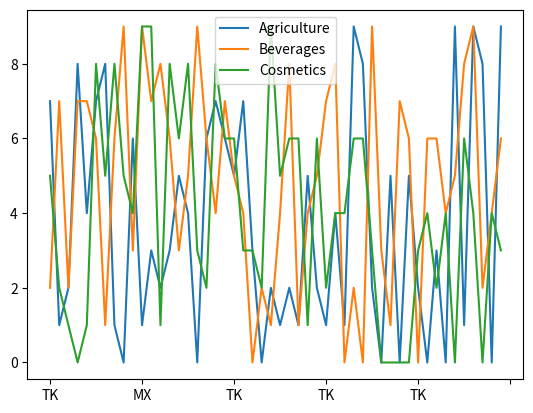
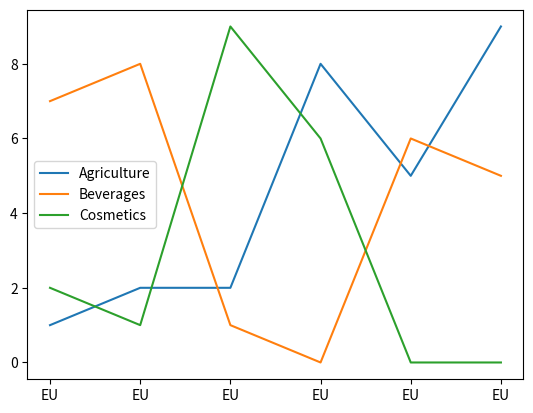
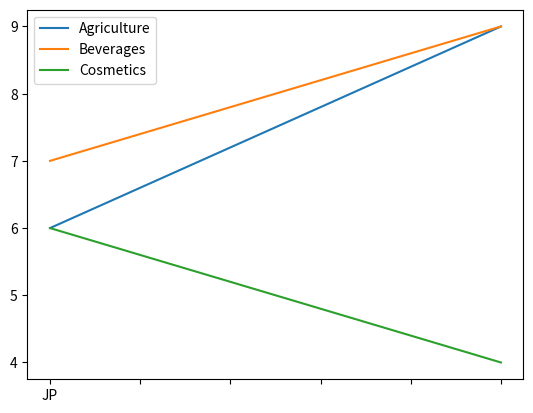
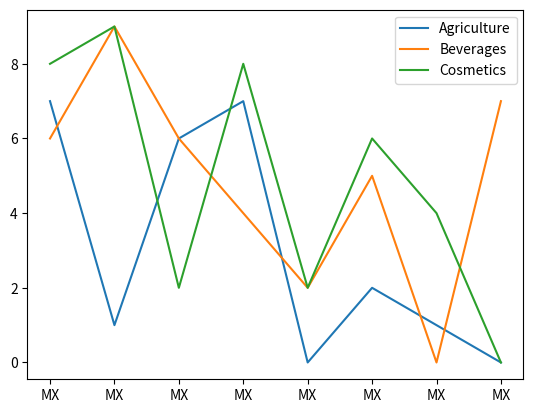
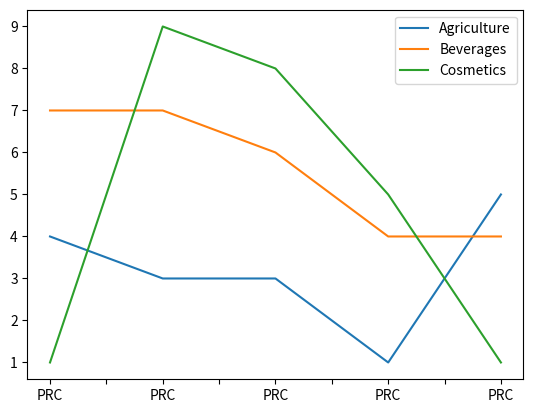
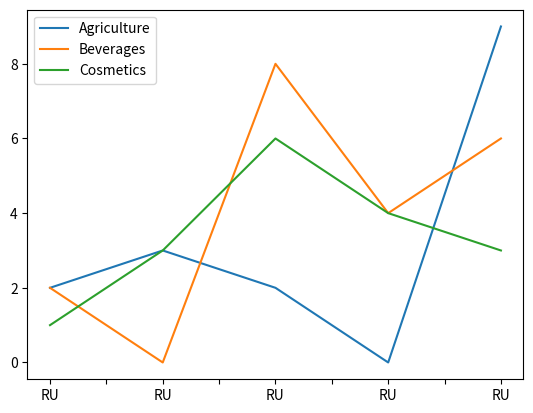
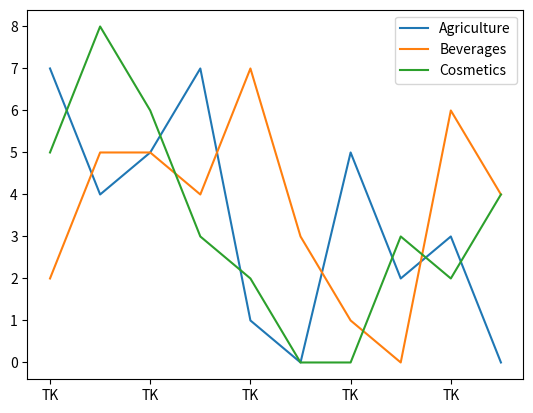
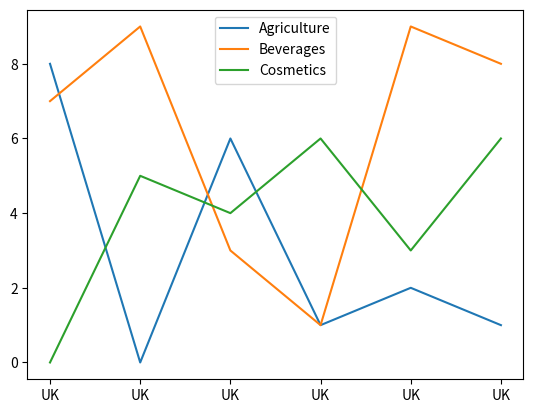
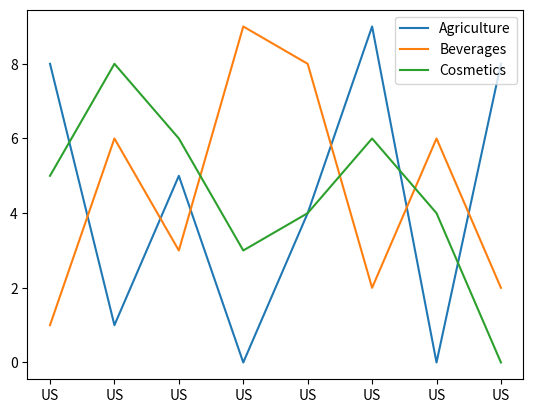
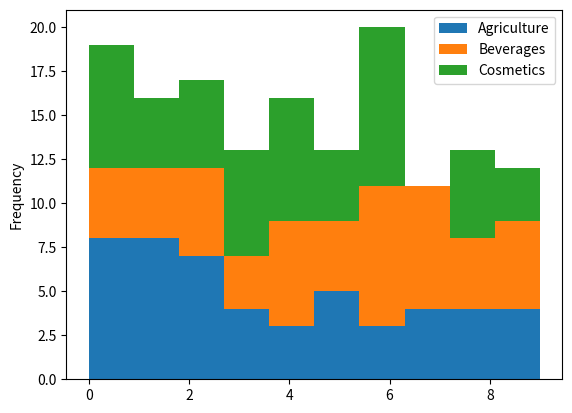
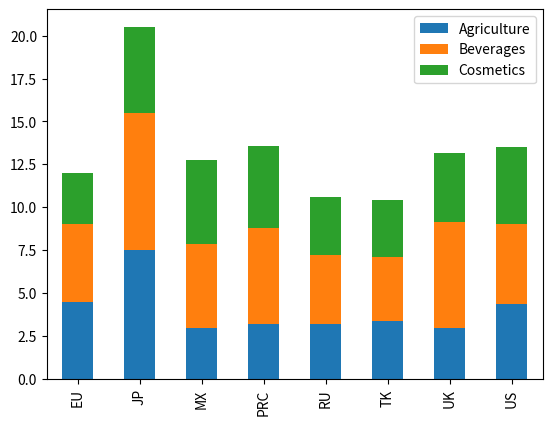
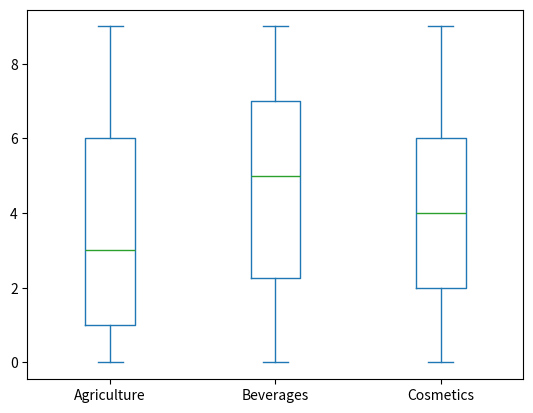
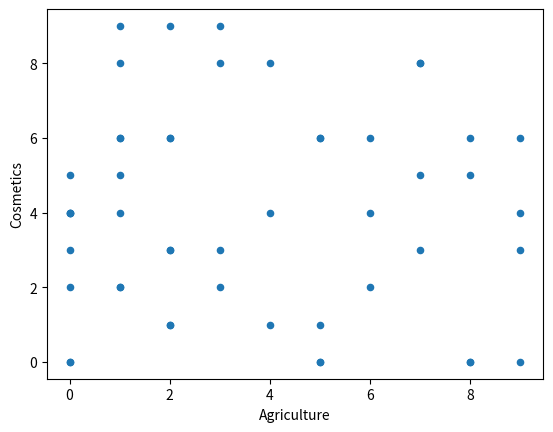

Reproduce these figures in Python, in order. (Note: this script raises an exception after producing the figures.)
import numpy as np
import pandas as pd

import matplotlib.pyplot as plt

COLUMNS = ['Agriculture', 'Beverages', 'Cosmetics']

N_COLS = len(COLUMNS)
N_ROWS = 50

COUNTRIES = np.array([
    'UK', 'US', 'EU', 'JP', 'RU', 'TK', 'PRC', 'MX'
])

df = pd.DataFrame(np.random.randint(0, 10, size=(
    N_ROWS, N_COLS)), columns=COLUMNS)
df.index = COUNTRIES[np.random.randint(0, len(COUNTRIES), N_ROWS)]

df.head()

grouped = df.groupby(df.index)
print(grouped)

grouped.sum()  # prints the sum of sales grouped by country

grouped.max()

grouped.mean()

grouped.groups

grouped.get_group('EU')

grouped.size()

grouped.describe()

grouped.agg({'Cosmetics': [min, max, sum]})

def zscore(group):
    return (group - group.mean()) / group.std()

trans = grouped.transform(zscore)
trans.head()

def filter_out_low_mean(group):
    return group['Cosmetics'].mean() > 5

# select countries with an average cosmetics sales above the given threshold
print(grouped.filter(filter_out_low_mean))



df.plot()  # what do we see, does it make sense?

grouped.plot()  # what do we see, does it make sense?

df.plot(kind='hist', stacked=True)

grouped.mean().plot(kind='bar', stacked=True)

df.plot(kind='box')

df.plot(x='Agriculture', y='Cosmetics', kind='scatter')

pd.scatter_matrix(df)

df.plot.kde()

